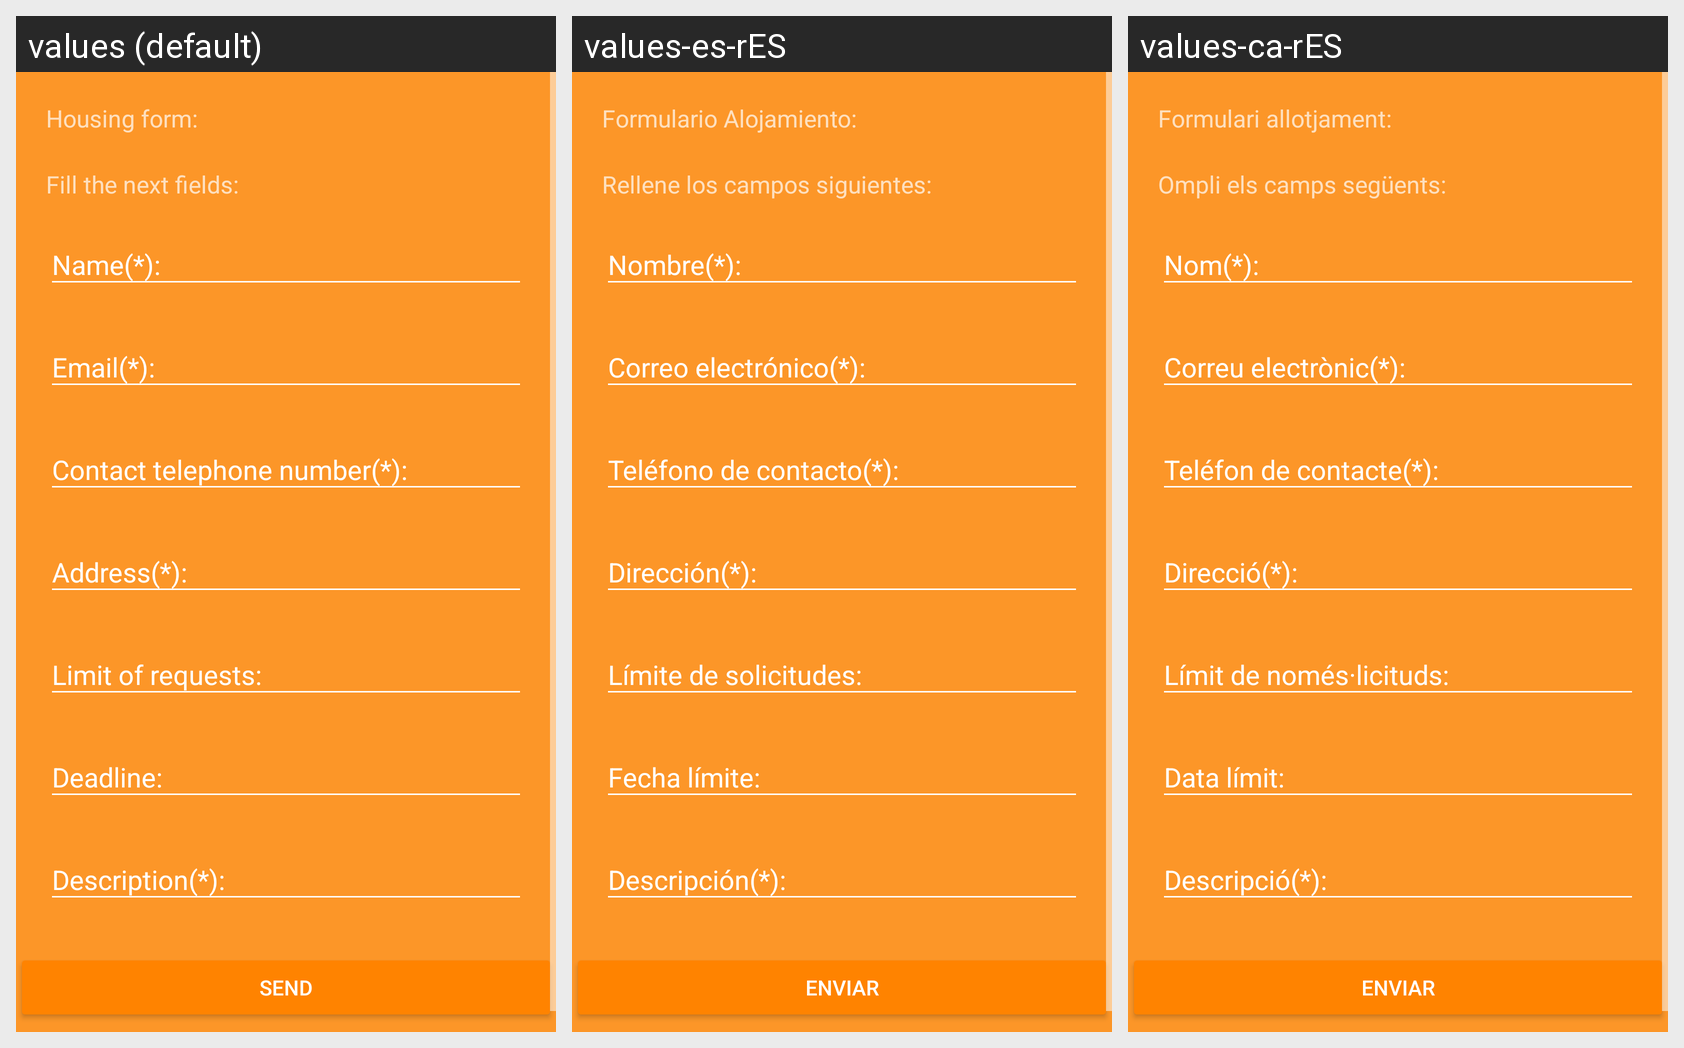

Strings drawn on this Android screen and how each of the app's shown locales translates them:
Android screen res/layout/fragment_formulario_alojamiento.xml rendered under 3 locales, left to right: values (default), values-es-rES, values-ca-rES. Device: Nexus 5 (rendered at 1080×1920; each locale shown at half size, 540×960, under a caption strip naming it); theme AppTheme.Dark.
Strings drawn on this screen, with the default value and each locale's value (text and hints the layout hard-codes, and strings that could not be matched under every locale, appear in the picture but are not listed):

formulario_alojamiento
  values: Housing form:
  values-es-rES: Formulario Alojamiento:
  values-ca-rES: Formulari allotjament:

subtitulo_formulario
  values: Fill the next fields:
  values-es-rES: Rellene los campos siguientes:
  values-ca-rES: Ompli els camps següents:

enviar
  values: Send
  values-es-rES: Enviar
  values-ca-rES: Enviar
